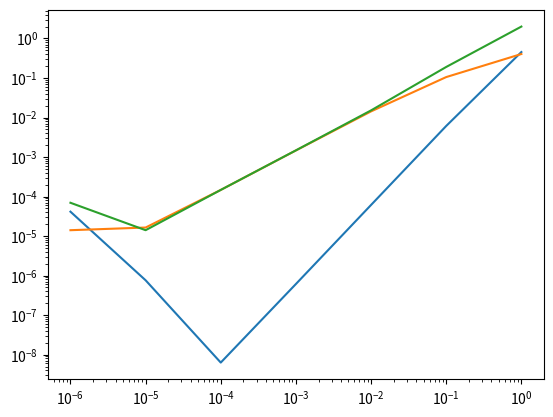

Write Python code to recreate this figure.

import numpy as np
import matplotlib.pyplot as plt



def dev2(f, x, h) -> float: return ( f(x-h) -2*f(x) + f(x+h) )/ h**2

def forward_dev2(f, x, h) -> float: return ( f(x) -2*f(x+h) + f(x+2*h) )/ h**2

def backward_dev2(f, x, h) -> float: return ( f(x-2*h) -2*f(x-h) + f(x) )/ h**2


def error(f_dev2, approx_dev2, f, x, h): return abs( f_dev2(x) - approx_dev2(f, x, h) )


def array_forward_dev2(x, fx): 

    ans = []

    for x, fx in zip(x, fx): ans.append(forward_dev2)


if __name__ == '__main__':
    
    def f(x): return np.e**(- x**2)

    def f_dev2(x): return (-2 + 4*x**2)*f(x)

    h = np.logspace(0,-6,7)


    for method in (dev2, forward_dev2, backward_dev2):

        for x in (0,1): 
            [print(f'Ans: {method(f, x, h_i)},   Error: {error(f_dev2, method, f, x, h_i)} ') for h_i in h]

        print('\n')

        plt.plot(h, error(f_dev2, method, f, 1, h))
        plt.xscale('log')
        plt.yscale('log')
        plt.show()



